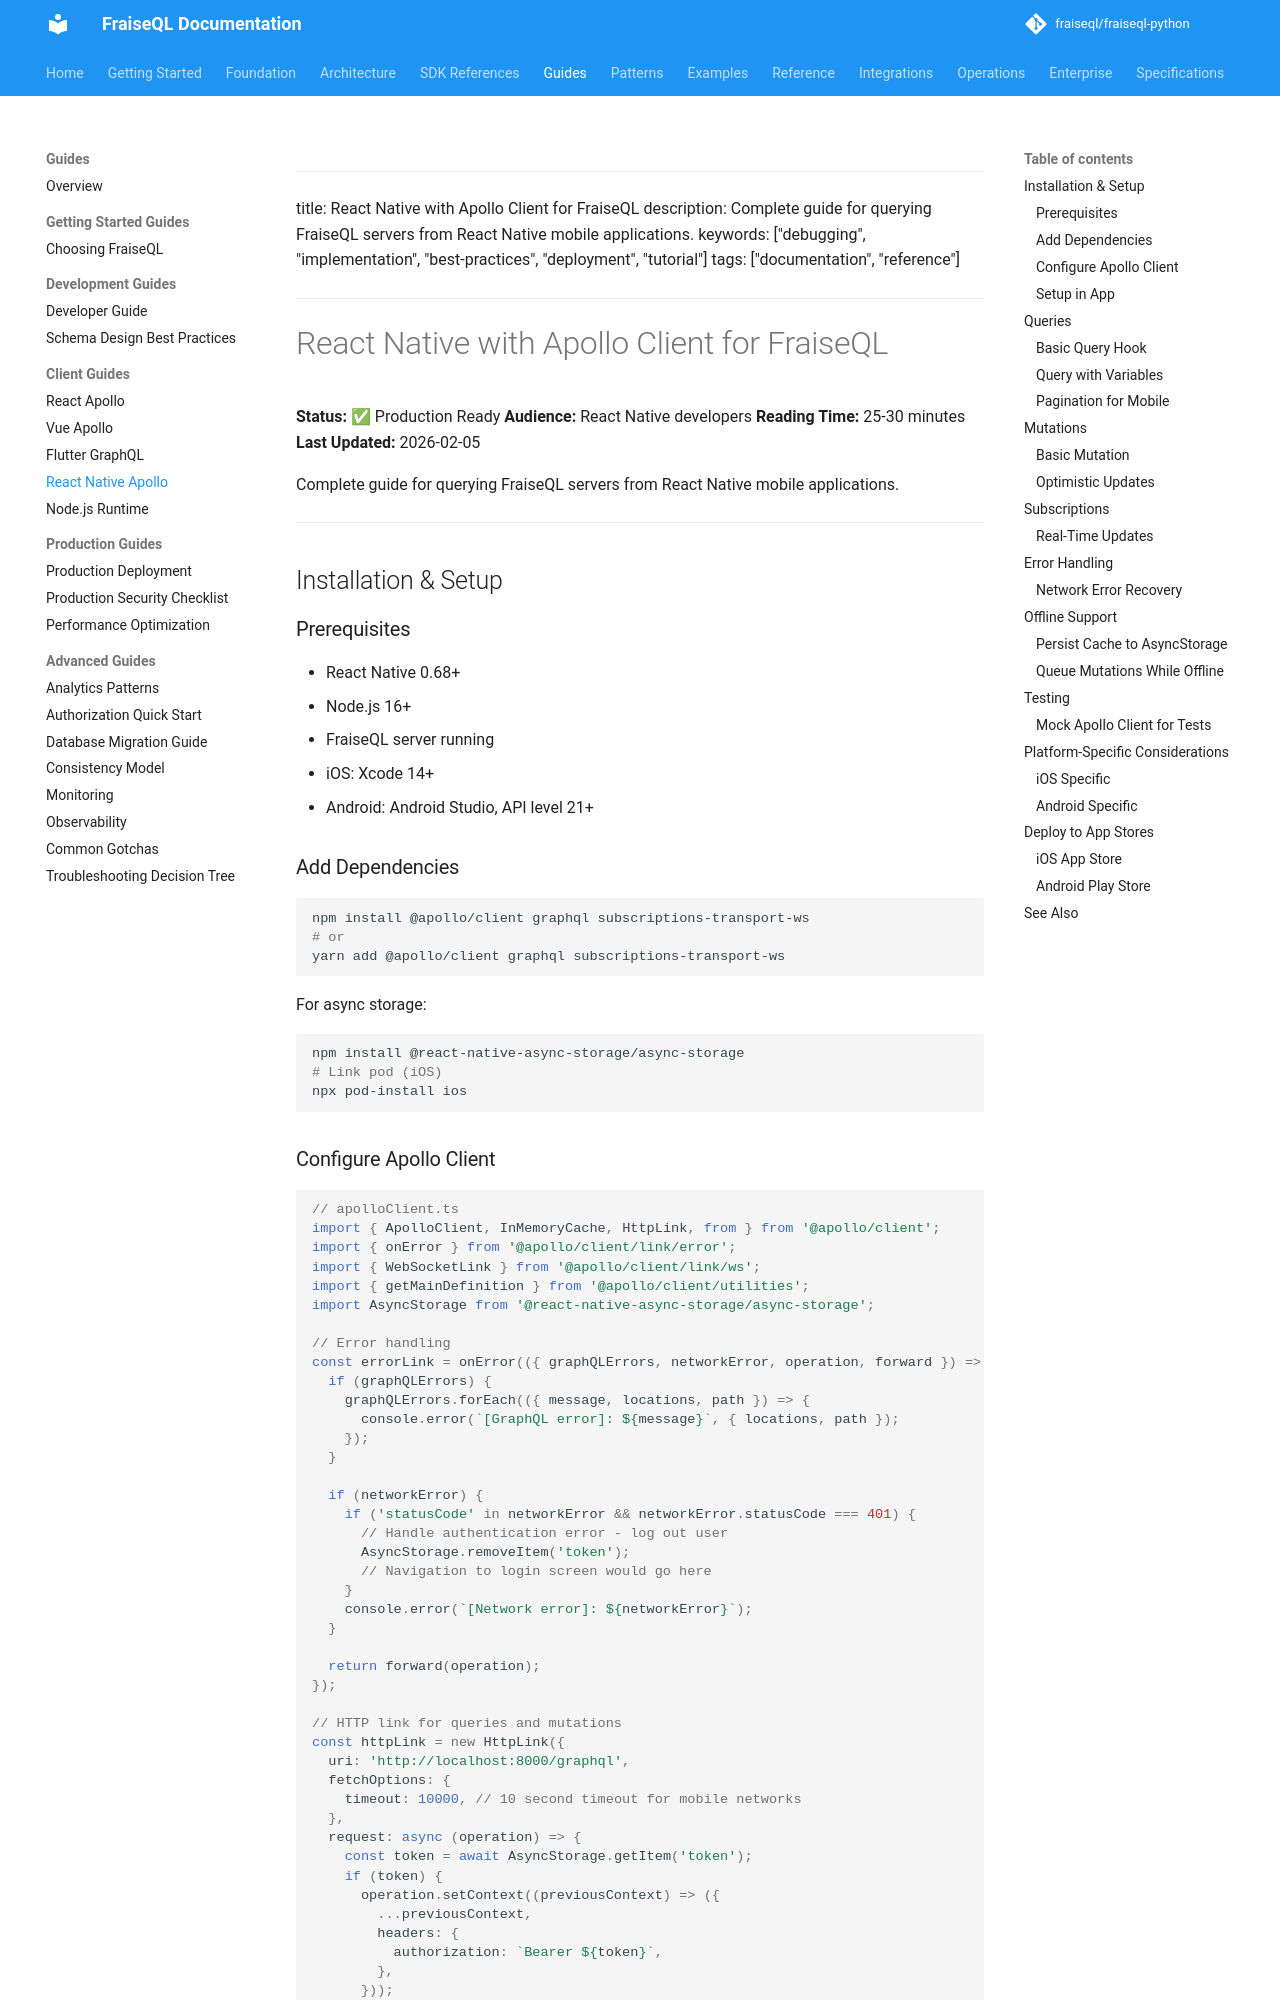

repository: fraiseql/fraiseql-python · page: guides/clients/react-native-apollo-guide/index.html · generator: mkdocs

<!-- Skip to main content -->
---

title: React Native with Apollo Client for FraiseQL
description: Complete guide for querying FraiseQL servers from React Native mobile applications.
keywords: ["debugging", "implementation", "best-practices", "deployment", "tutorial"]
tags: ["documentation", "reference"]
---

# React Native with Apollo Client for FraiseQL

**Status:** ✅ Production Ready
**Audience:** React Native developers
**Reading Time:** 25-30 minutes
**Last Updated:** 2026-02-05

Complete guide for querying FraiseQL servers from React Native mobile applications.

---

## Installation & Setup

### Prerequisites

- React Native 0.68+
- Node.js 16+
- FraiseQL server running
- iOS: Xcode 14+
- Android: Android Studio, API level 21+

### Add Dependencies

```bash
npm install @apollo/client graphql subscriptions-transport-ws
# or
yarn add @apollo/client graphql subscriptions-transport-ws
```

For async storage:

```bash
npm install @react-native-async-storage/async-storage
# Link pod (iOS)
npx pod-install ios
```
